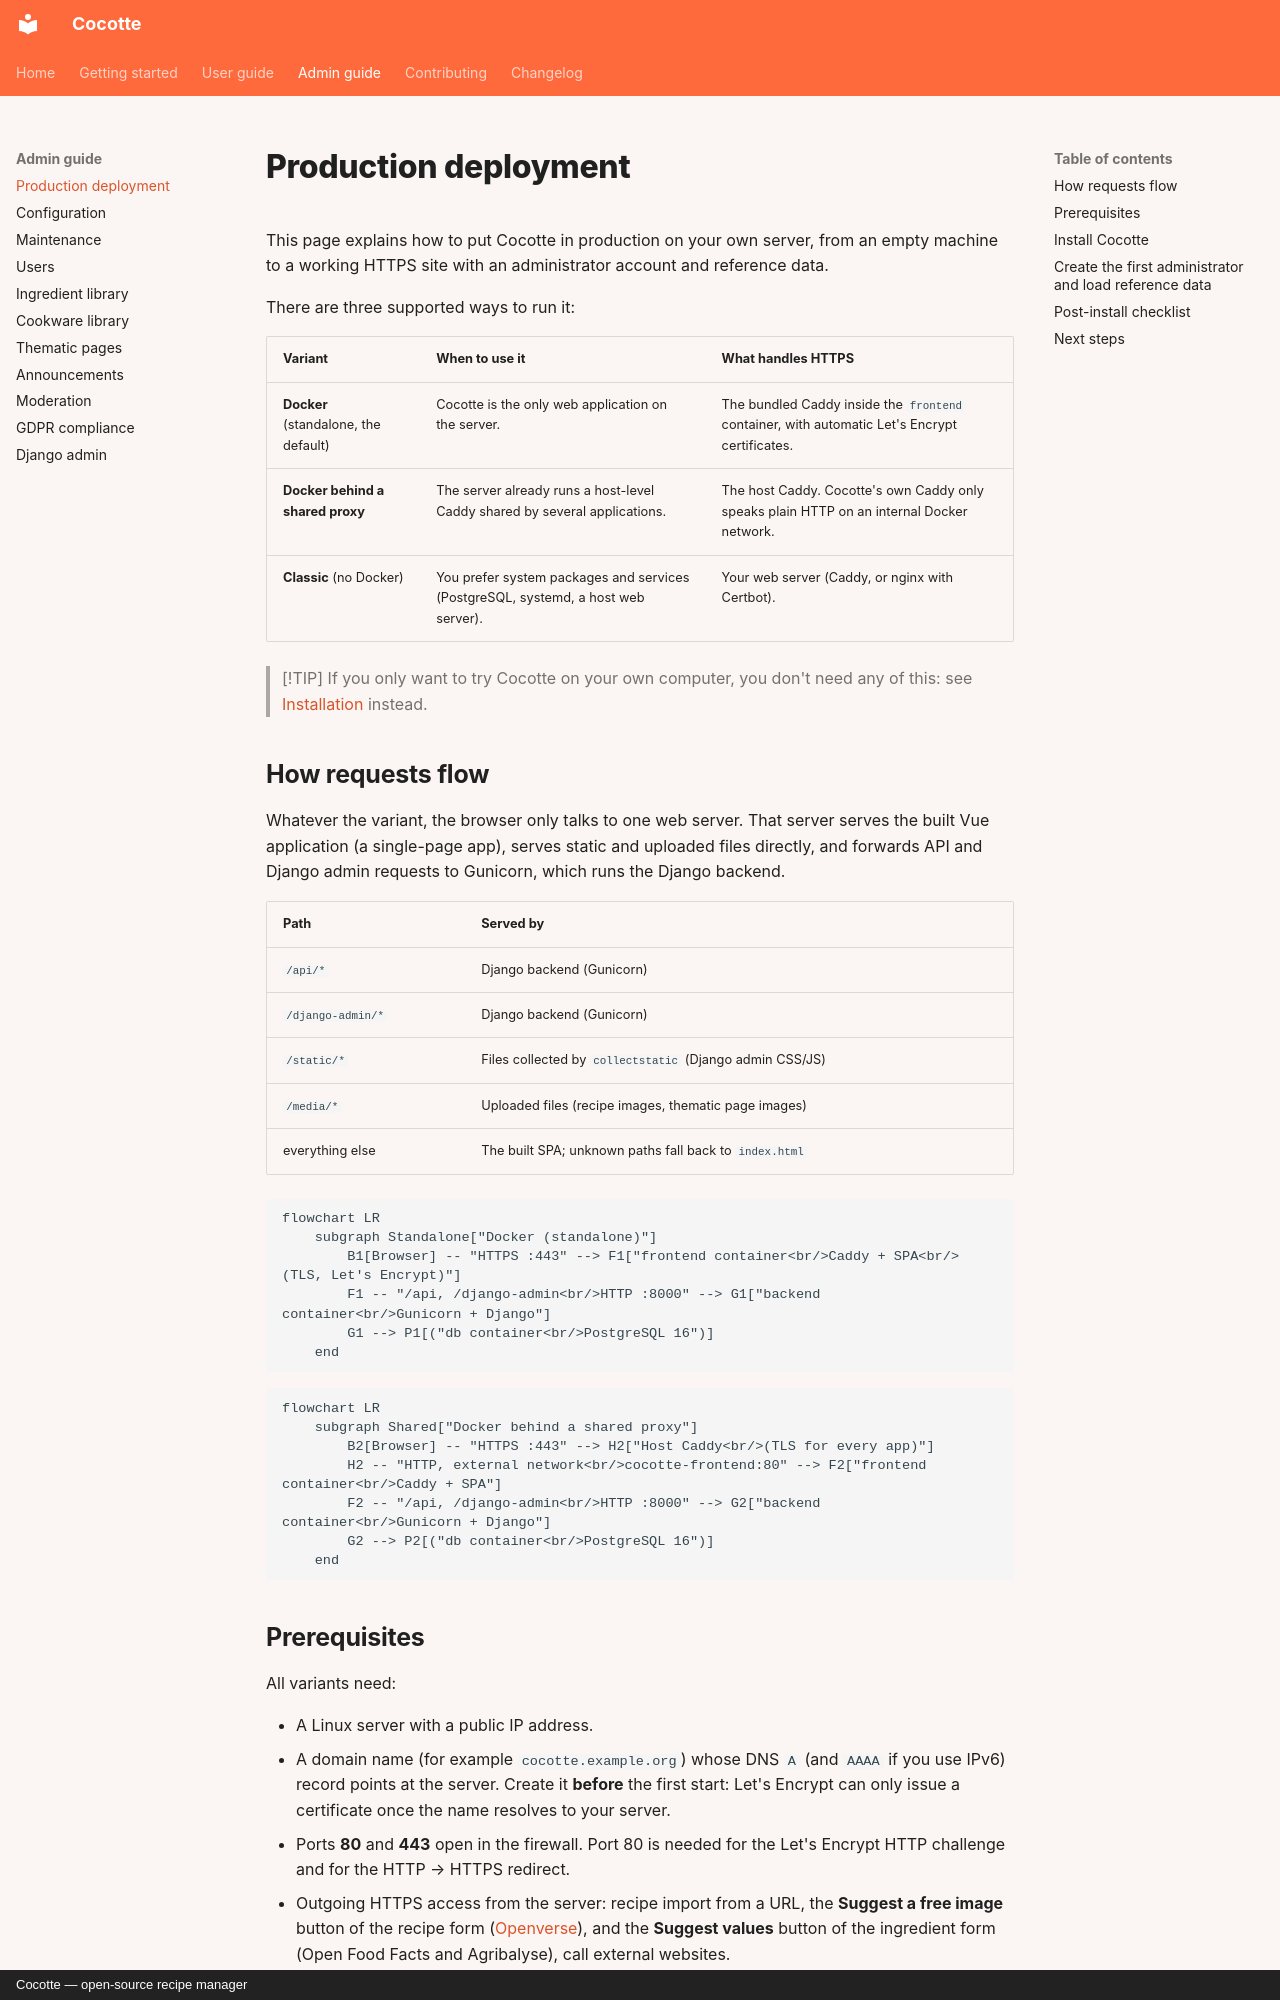

repository: jacquesfize/cocotteapp · page: admin-guide/deployment/index.html · generator: mkdocs · copyright: Cocotte — open-source recipe manager

# Production deployment

This page explains how to put Cocotte in production on your own server, from an empty machine to a
working HTTPS site with an administrator account and reference data.

There are three supported ways to run it:

| Variant | When to use it | What handles HTTPS |
|---|---|---|
| **Docker** (standalone, the default) | Cocotte is the only web application on the server. | The bundled Caddy inside the `frontend` container, with automatic Let's Encrypt certificates. |
| **Docker behind a shared proxy** | The server already runs a host-level Caddy shared by several applications. | The host Caddy. Cocotte's own Caddy only speaks plain HTTP on an internal Docker network. |
| **Classic** (no Docker) | You prefer system packages and services (PostgreSQL, systemd, a host web server). | Your web server (Caddy, or nginx with Certbot). |

> [!TIP]
> If you only want to try Cocotte on your own computer, you don't need any of this: see
> [Installation](../getting-started/installation.md) instead.

## How requests flow

Whatever the variant, the browser only talks to one web server. That server serves the built Vue
application (a single-page app), serves static and uploaded files directly, and forwards API and
Django admin requests to Gunicorn, which runs the Django backend.

| Path | Served by |
|---|---|
| `/api/*` | Django backend (Gunicorn) |
| `/django-admin/*` | Django backend (Gunicorn) |
| `/static/*` | Files collected by `collectstatic` (Django admin CSS/JS) |
| `/media/*` | Uploaded files (recipe images, thematic page images) |
| everything else | The built SPA; unknown paths fall back to `index.html` |

```mermaid
flowchart LR
    subgraph Standalone["Docker (standalone)"]
        B1[Browser] -- "HTTPS :443" --> F1["frontend container<br/>Caddy + SPA<br/>(TLS, Let's Encrypt)"]
        F1 -- "/api, /django-admin<br/>HTTP :8000" --> G1["backend container<br/>Gunicorn + Django"]
        G1 --> P1[("db container<br/>PostgreSQL 16")]
    end
```

```mermaid
flowchart LR
    subgraph Shared["Docker behind a shared proxy"]
        B2[Browser] -- "HTTPS :443" --> H2["Host Caddy<br/>(TLS for every app)"]
        H2 -- "HTTP, external network<br/>cocotte-frontend:80" --> F2["frontend container<br/>Caddy + SPA"]
        F2 -- "/api, /django-admin<br/>HTTP :8000" --> G2["backend container<br/>Gunicorn + Django"]
        G2 --> P2[("db container<br/>PostgreSQL 16")]
    end
```
